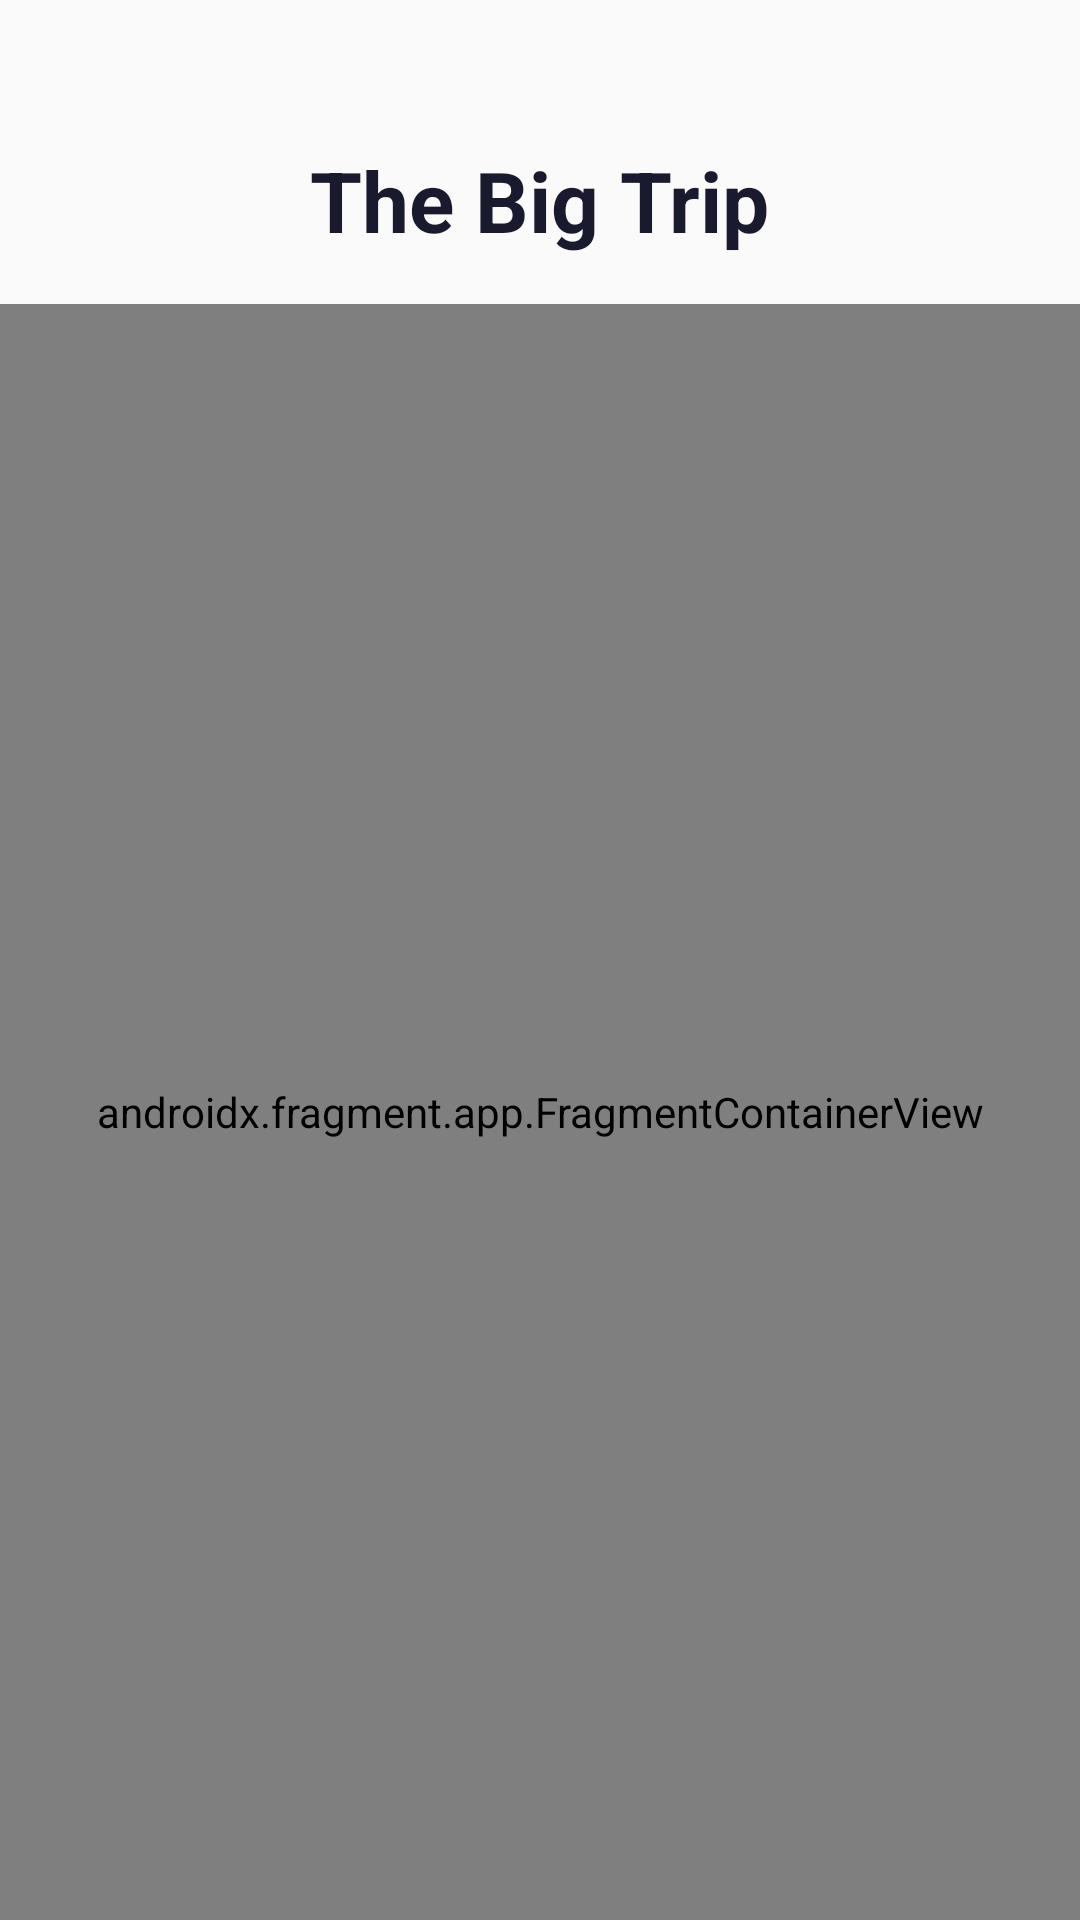

Android layout source for this screen:
<!-- AndroidManifest.xml: application theme Theme.TheBigTrip -->
<!-- res/layout/activity_auth.xml -->
<?xml version="1.0" encoding="utf-8"?>
<androidx.constraintlayout.widget.ConstraintLayout
    xmlns:android="http://schemas.android.com/apk/res/android"
    xmlns:app="http://schemas.android.com/apk/res-auto"
    android:layout_width="match_parent"
    android:layout_height="match_parent"
    android:background="#FAFAFA">

    <TextView
        android:id="@+id/tvAppTitle"
        android:layout_width="wrap_content"
        android:layout_height="wrap_content"
        android:text="@string/the_big_trip"
        android:textSize="28sp"
        android:textStyle="bold"
        android:textColor="#1A1A2E"
        android:layout_marginTop="48dp"
        app:layout_constraintTop_toTopOf="parent"
        app:layout_constraintStart_toStartOf="parent"
        app:layout_constraintEnd_toEndOf="parent" />

    <androidx.fragment.app.FragmentContainerView
        android:id="@+id/navHostFragment"
        android:name="androidx.navigation.fragment.NavHostFragment"
        android:layout_width="0dp"
        android:layout_height="0dp"
        android:layout_marginTop="16dp"
        app:defaultNavHost="true"
        app:navGraph="@navigation/nav_auth"
        app:layout_constraintTop_toBottomOf="@id/tvAppTitle"
        app:layout_constraintBottom_toBottomOf="parent"
        app:layout_constraintStart_toStartOf="parent"
        app:layout_constraintEnd_toEndOf="parent" />

</androidx.constraintlayout.widget.ConstraintLayout>
<!-- resources referenced by this layout -->
<resources>
  <string name="the_big_trip">The Big Trip</string>
  <style name="Theme.TheBigTrip" parent="Base.Theme.TheBigTrip" />
  <style name="Base.Theme.TheBigTrip" parent="Theme.Material3.DayNight.NoActionBar">
          
          
      </style>
</resources>
